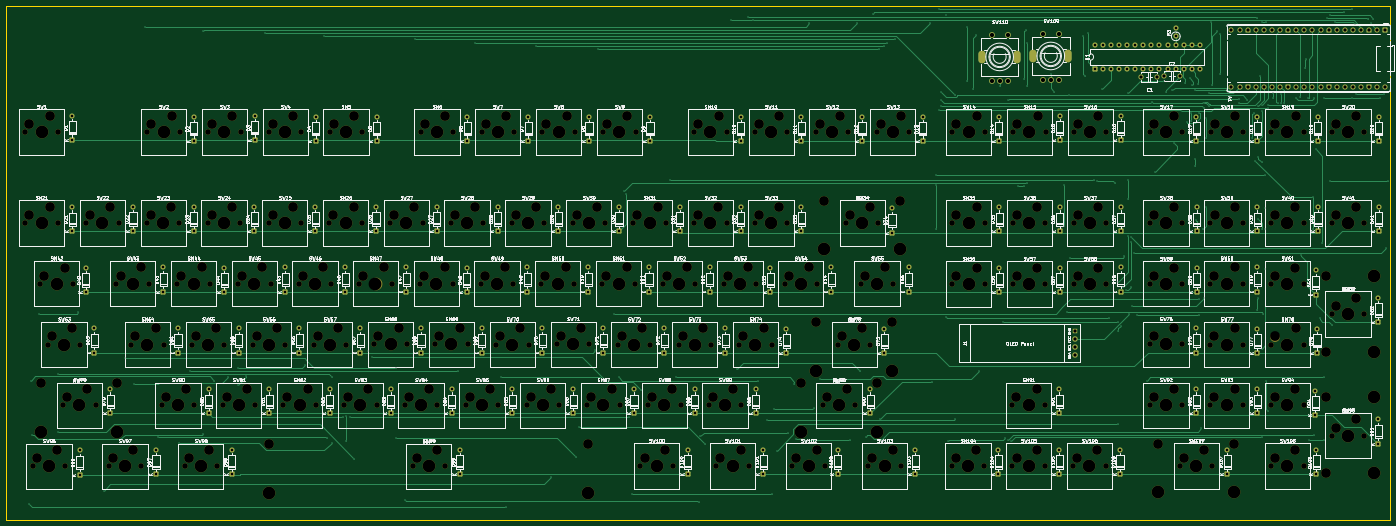
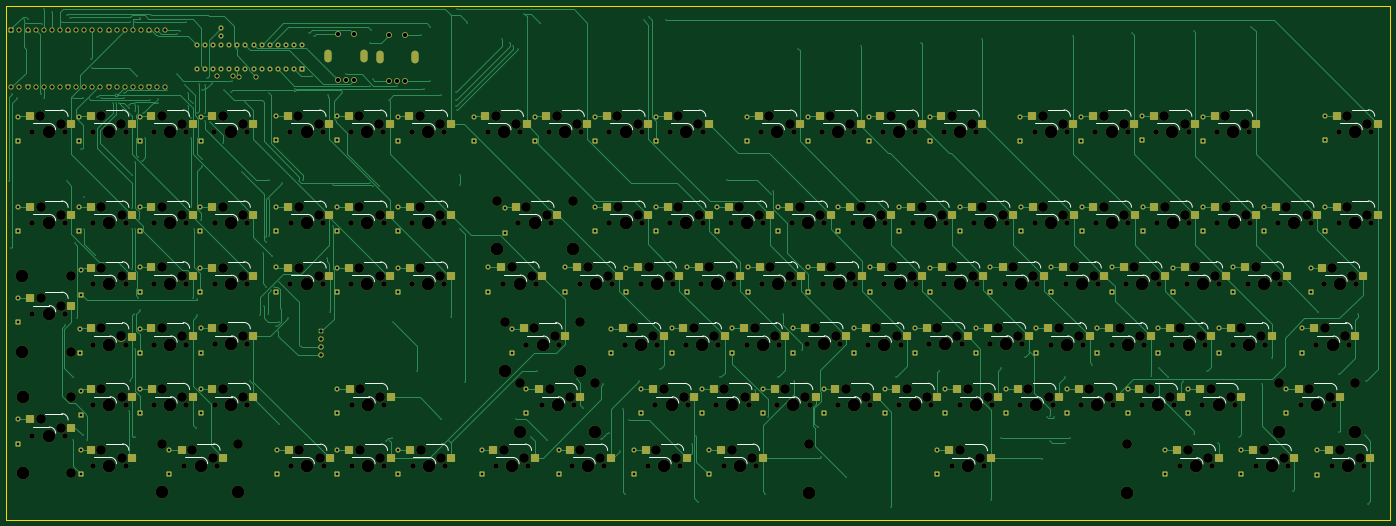
Circuit board: 11 layer files. Board 434.0 x 161.0 mm.
- bottom_copper: full-keyboard-B_Cu.gbr (95301 bytes)
- bottom_mask: full-keyboard-B_Mask.gbr (39931 bytes)
- paste: full-keyboard-B_Paste.gbr (8676 bytes)
- bottom_silk: full-keyboard-B_Silkscreen.gbr (29306 bytes)
- outline: full-keyboard-Edge_Cuts.gbr (621 bytes)
- top_copper: full-keyboard-F_Cu.gbr (52550 bytes)
- top_mask: full-keyboard-F_Mask.gbr (33544 bytes)
- paste: full-keyboard-F_Paste.gbr (467 bytes)
- top_silk: full-keyboard-F_Silkscreen.gbr (617596 bytes)
- drill: full-keyboard-NPTH.drl (9910 bytes)
- drill: full-keyboard-PTH.drl (8751 bytes)

=== bottom_copper: full-keyboard-B_Cu.gbr (95301 bytes, source omitted) ===
=== bottom_mask: full-keyboard-B_Mask.gbr (39931 bytes, source omitted) ===
=== paste: full-keyboard-B_Paste.gbr (8676 bytes, source omitted) ===
=== bottom_silk: full-keyboard-B_Silkscreen.gbr (29306 bytes, source omitted) ===
=== outline: full-keyboard-Edge_Cuts.gbr ===
%TF.GenerationSoftware,KiCad,Pcbnew,9.0.6-1.fc43*%
%TF.CreationDate,2025-12-24T21:45:29-06:00*%
%TF.ProjectId,full-keyboard,66756c6c-2d6b-4657-9962-6f6172642e6b,1*%
%TF.SameCoordinates,Original*%
%TF.FileFunction,Profile,NP*%
%FSLAX46Y46*%
G04 Gerber Fmt 4.6, Leading zero omitted, Abs format (unit mm)*
G04 Created by KiCad (PCBNEW 9.0.6-1.fc43) date 2025-12-24 21:45:29*
%MOMM*%
%LPD*%
G01*
G04 APERTURE LIST*
%TA.AperFunction,Profile*%
%ADD10C,0.050000*%
%TD*%
G04 APERTURE END LIST*
D10*
X34900000Y-27100000D02*
X468900000Y-27100000D01*
X468900000Y-188100000D01*
X34900000Y-188100000D01*
X34900000Y-27100000D01*
M02*

=== top_copper: full-keyboard-F_Cu.gbr (52550 bytes, source omitted) ===
=== top_mask: full-keyboard-F_Mask.gbr (33544 bytes, source omitted) ===
=== paste: full-keyboard-F_Paste.gbr ===
%TF.GenerationSoftware,KiCad,Pcbnew,9.0.6-1.fc43*%
%TF.CreationDate,2025-12-24T21:45:28-06:00*%
%TF.ProjectId,full-keyboard,66756c6c-2d6b-4657-9962-6f6172642e6b,1*%
%TF.SameCoordinates,Original*%
%TF.FileFunction,Paste,Top*%
%TF.FilePolarity,Positive*%
%FSLAX46Y46*%
G04 Gerber Fmt 4.6, Leading zero omitted, Abs format (unit mm)*
G04 Created by KiCad (PCBNEW 9.0.6-1.fc43) date 2025-12-24 21:45:28*
%MOMM*%
%LPD*%
G01*
G04 APERTURE LIST*
G04 APERTURE END LIST*
M02*

=== top_silk: full-keyboard-F_Silkscreen.gbr (617596 bytes, source omitted) ===
=== drill: full-keyboard-NPTH.drl (9910 bytes, source omitted) ===
=== drill: full-keyboard-PTH.drl (8751 bytes, source omitted) ===
